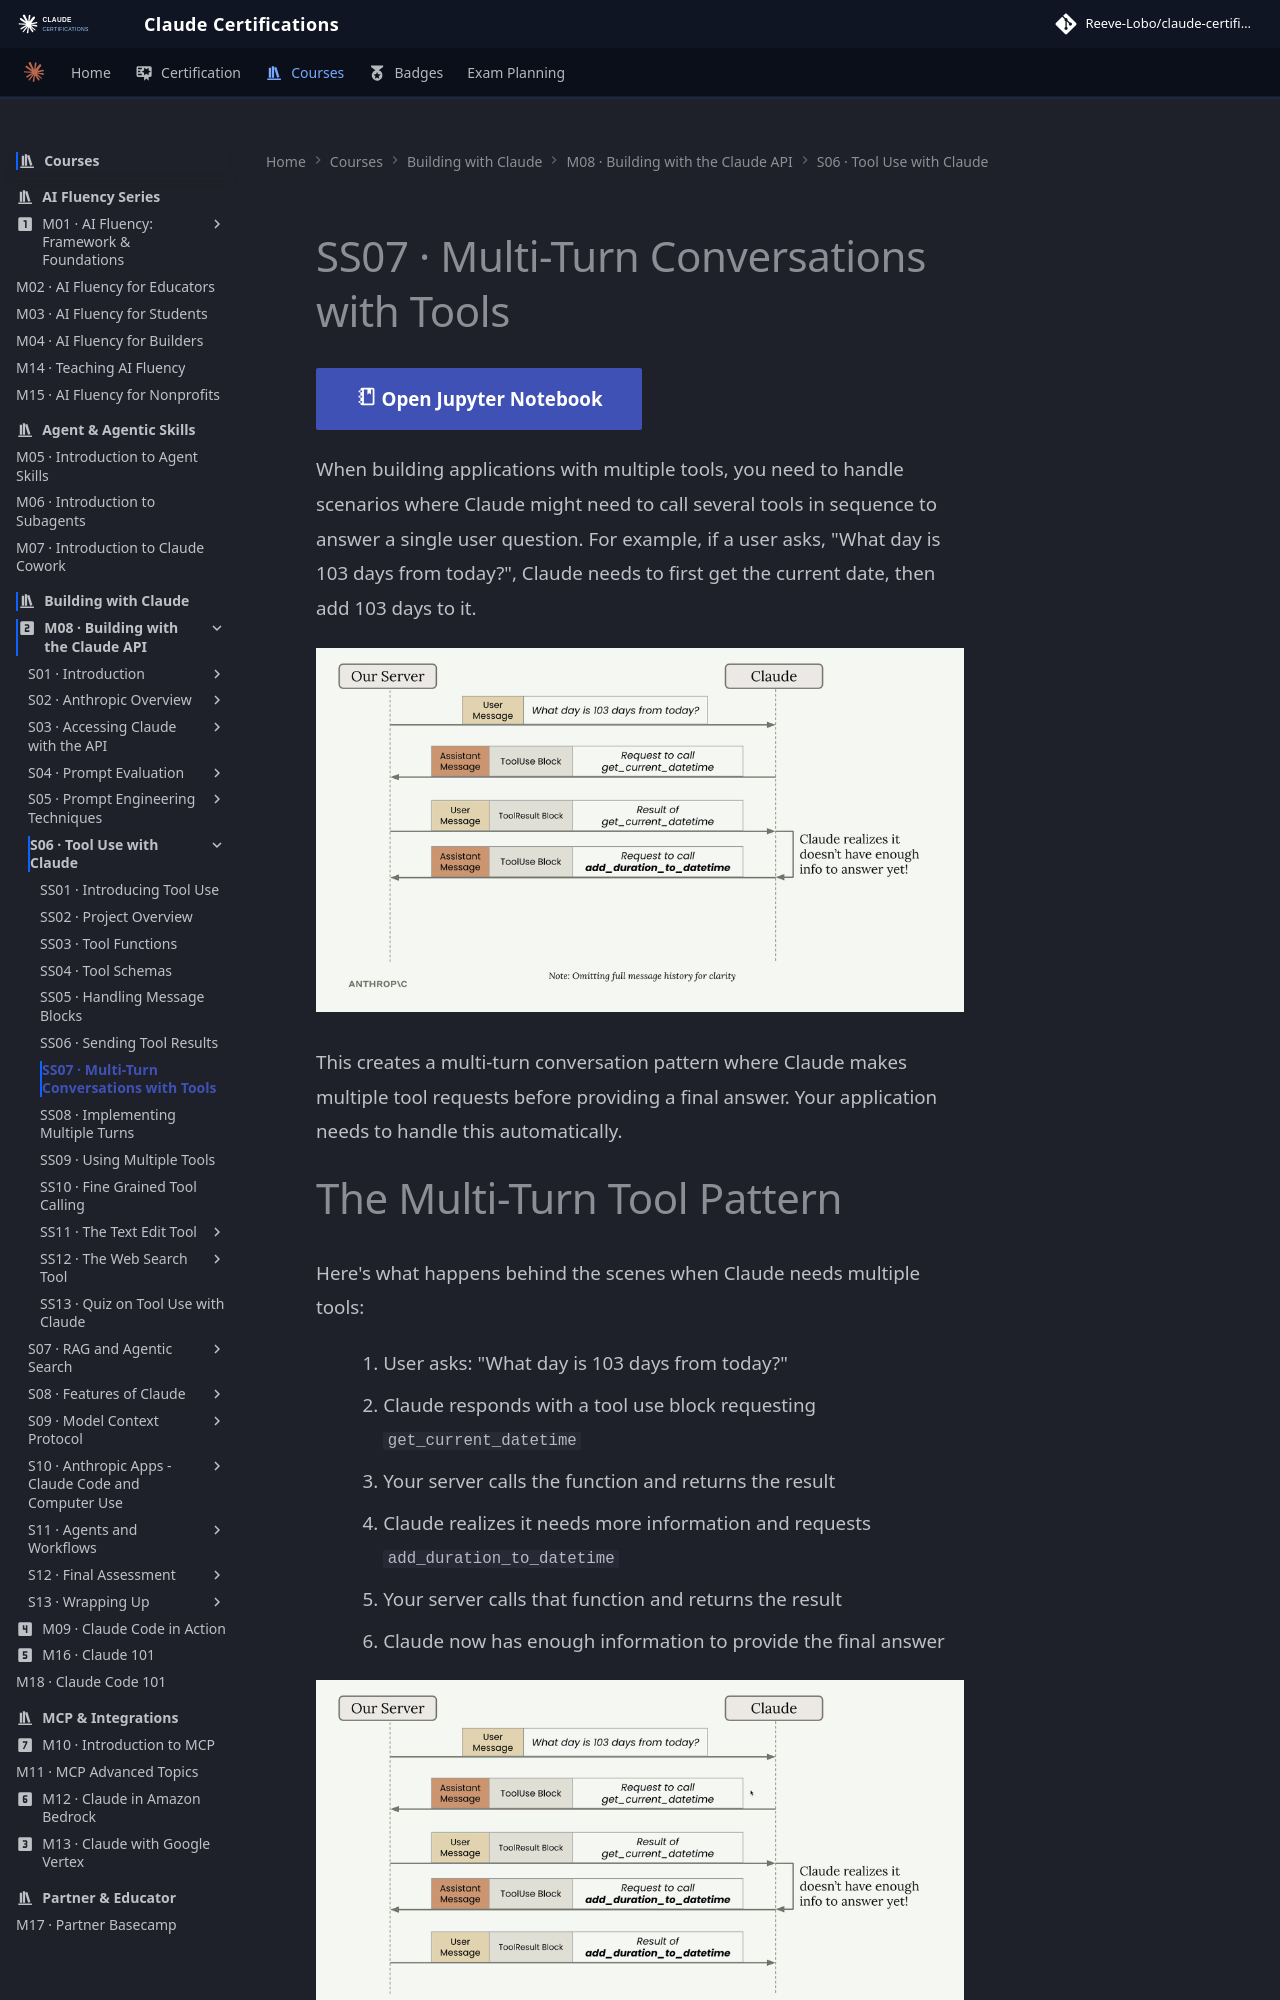

repository: reevelobo/anthropic-certified · page: modules/m08_building_with_the_claude_api/s06_tool_use_with_claude/ss07_multi_turn_conversations_with_tools/index.html · generator: mkdocs

# SS07 · Multi-Turn Conversations with Tools

[:material-notebook-outline: Open Jupyter Notebook](../../notebooks/13.tools_multi-turn.ipynb){ .md-button .md-button--primary }

When building applications with multiple tools, you need to handle scenarios where Claude might need to call several tools in sequence to answer a single user question. For example, if a user asks, "What day is 103 days from today?", Claude needs to first get the current date, then add 103 days to it.

![alt text](image.png)

This creates a multi-turn conversation pattern where Claude makes multiple tool requests before providing a final answer. Your application needs to handle this automatically.

# The Multi-Turn Tool Pattern

Here's what happens behind the scenes when Claude needs multiple tools:

1. User asks: "What day is 103 days from today?"
2. Claude responds with a tool use block requesting `get_current_datetime`
3. Your server calls the function and returns the result
4. Claude realizes it needs more information and requests `add_duration_to_datetime`
5. Your server calls that function and returns the result
6. Claude now has enough information to provide the final answer

![alt text](image-1.png)
